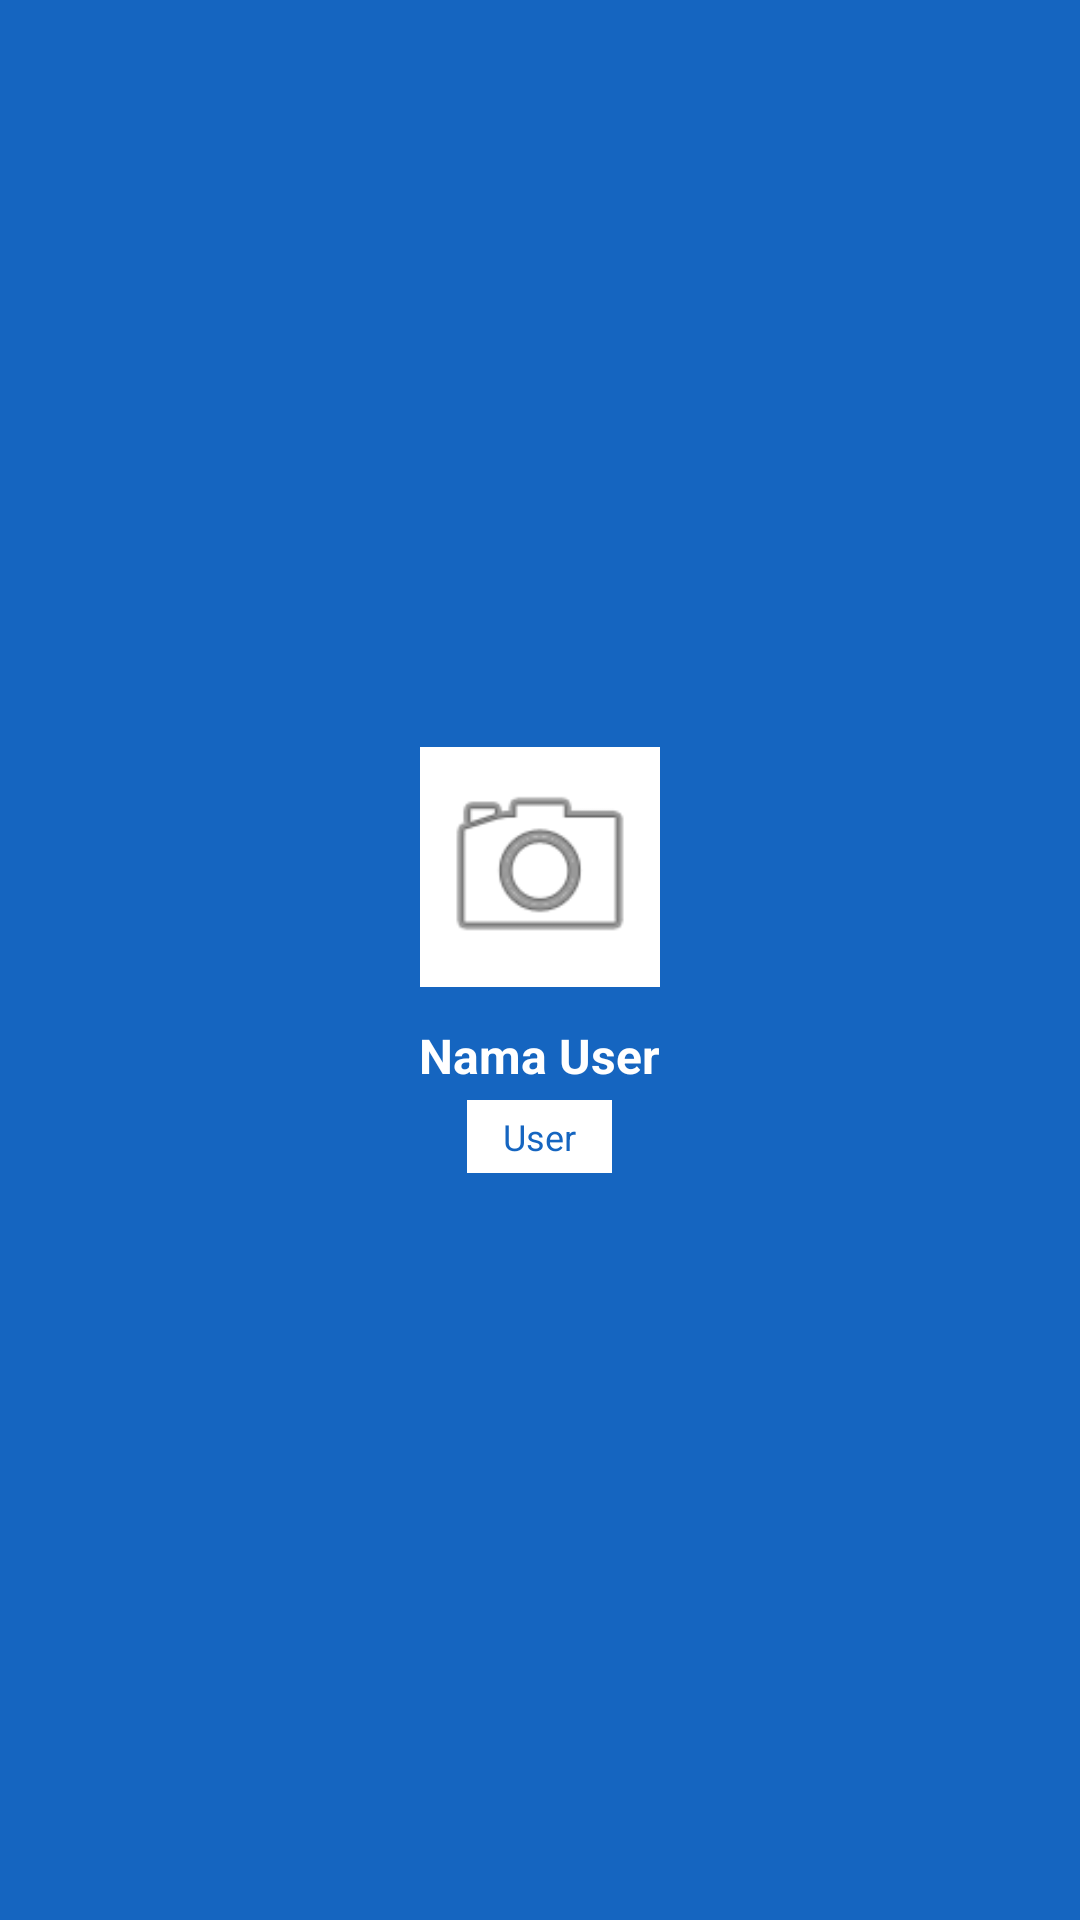

Android layout source for this screen:
<!-- AndroidManifest.xml: application theme Theme.ETicketing -->
<!-- res/layout/nav_header_sidebar.xml -->
<?xml version="1.0" encoding="utf-8"?>
<LinearLayout xmlns:android="http://schemas.android.com/apk/res/android"
    android:layout_width="match_parent"
    android:layout_height="200dp"
    android:orientation="vertical"
    android:gravity="center"
    android:padding="24dp"
    android:background="#1565C0">

    
    <ImageView
        android:id="@+id/ivSidebarPhoto"
        android:layout_width="80dp"
        android:layout_height="80dp"
        android:src="@android:drawable/ic_menu_camera"
        android:background="#FFFFFF"
        android:padding="4dp"
        android:layout_marginBottom="12dp"/>

    
    <TextView
        android:id="@+id/tvSidebarNama"
        android:layout_width="wrap_content"
        android:layout_height="wrap_content"
        android:text="Nama User"
        android:textSize="16sp"
        android:textStyle="bold"
        android:textColor="#FFFFFF"
        android:layout_marginBottom="4dp"/>

    
    <TextView
        android:id="@+id/tvSidebarRole"
        android:layout_width="wrap_content"
        android:layout_height="wrap_content"
        android:text="User"
        android:textSize="12sp"
        android:textColor="#1565C0"
        android:background="#FFFFFF"
        android:paddingHorizontal="12dp"
        android:paddingVertical="4dp"/>

</LinearLayout>
<!-- resources referenced by this layout -->
<resources>
  <style name="Theme.ETicketing" parent="Theme.MaterialComponents.Light.NoActionBar">
          
          <item name="colorPrimary">@color/travl_blue</item>
          <item name="colorPrimaryDark">@color/travl_blue_dark</item>
          <item name="colorAccent">@color/travl_blue</item>
  
          
          <item name="android:statusBarColor">@color/travl_blue_dark</item>
          <item name="android:windowBackground">@color/white</item>
      </style>
  <color name="travl_blue">#1A73E8</color>
  <color name="travl_blue_dark">#007ACC</color>
  <color name="white">#FFFFFF</color>
</resources>
